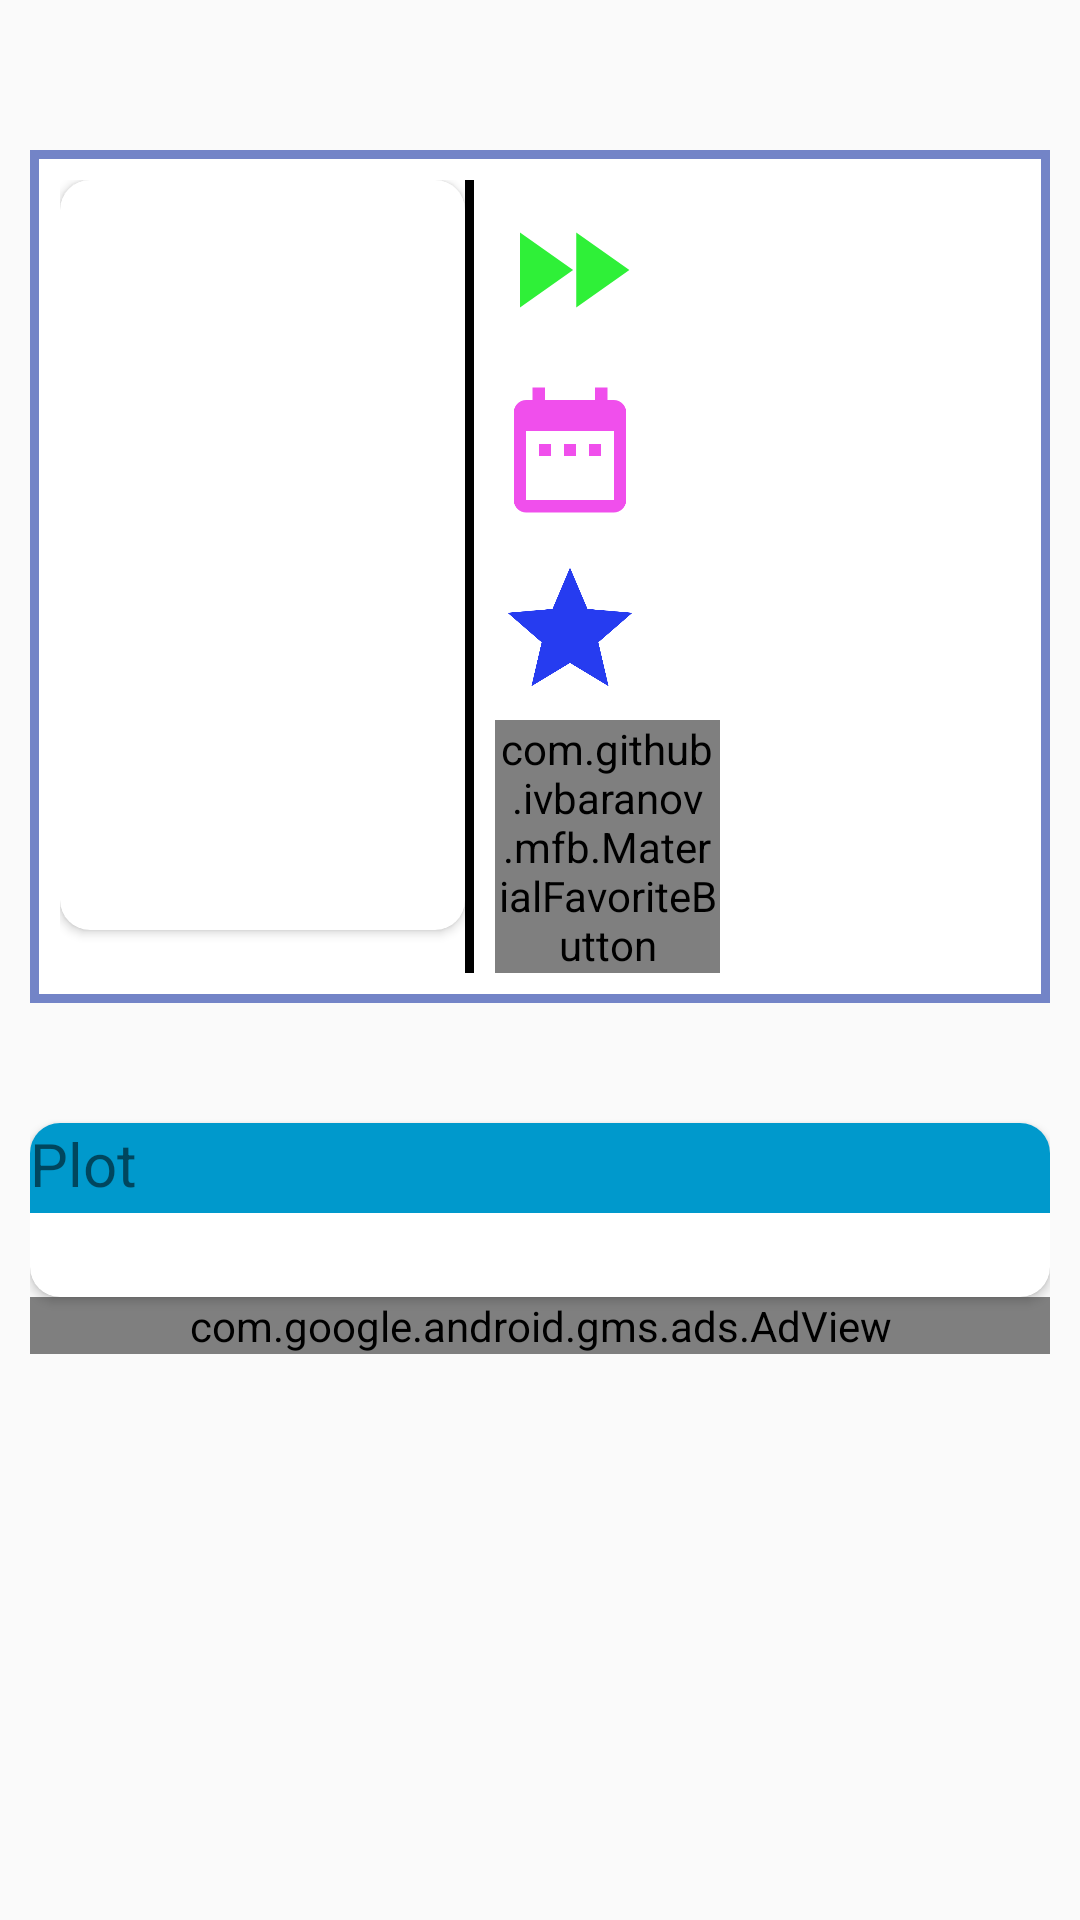

Here is an Android app screen rendered from its layout file. Give the layout XML and the strings, colors and styles it references.
<!-- AndroidManifest.xml: application theme AppTheme -->
<!-- res/layout/activity_tv_shows__details.xml -->
<?xml version="1.0" encoding="utf-8"?>
<ScrollView
    xmlns:android="http://schemas.android.com/apk/res/android"
    xmlns:app="http://schemas.android.com/apk/res-auto"
    xmlns:tools="http://schemas.android.com/tools"
    android:layout_width="match_parent"
    android:layout_height="match_parent"
    android:orientation="vertical"
    tools:context=".TvShows_Details">
    <LinearLayout
        android:layout_width="match_parent"
        android:layout_height="wrap_content"
        android:padding="@dimen/padding"
        android:orientation="vertical">

        <LinearLayout
            android:layout_width="match_parent"
            android:layout_height="wrap_content"
            android:layout_marginTop="@dimen/top"
            android:background="@drawable/boder"
            android:orientation="horizontal">

            <android.support.v7.widget.CardView
                android:layout_width="wrap_content"
                android:layout_height="wrap_content"
                app:cardCornerRadius="@dimen/padding">

                <ImageView
                    android:id="@+id/backview"
                    android:layout_width="@dimen/back_135"
                    android:layout_height="@dimen/back_250"
                    android:scaleType="fitXY"
                    android:contentDescription="@string/image"
                    android:src="@mipmap/ic_launcher_round" />
            </android.support.v7.widget.CardView>

            <View
                android:layout_width="@dimen/margine_3"
                android:layout_height="match_parent"
                android:layout_marginEnd="@dimen/marigine_left"
                android:background="@color/text_color" />

            <LinearLayout
                android:layout_width="match_parent"
                android:layout_height="wrap_content"
                android:orientation="vertical">

                <LinearLayout
                    android:layout_width="match_parent"
                    android:layout_height="wrap_content"
                    android:orientation="horizontal">


                    <ImageView
                        android:layout_width="@dimen/five"
                        android:layout_height="@dimen/six"
                        android:contentDescription="@string/image"
                        android:src="@drawable/ic_fast_forward_black_24dp"
                        />

                    <TextView
                        android:id="@+id/originaltitle"
                        android:layout_width="match_parent"
                        android:layout_height="wrap_content"
                        android:layout_marginTop="@dimen/top_17"
                        android:textColor="@color/text_color"
                        android:textSize="@dimen/tSize"
                        android:textStyle="bold" />
                </LinearLayout>

                <LinearLayout
                    android:layout_width="match_parent"
                    android:layout_height="wrap_content"
                    android:orientation="horizontal">


                    <ImageView
                        android:layout_width="@dimen/five"
                        android:layout_height="@dimen/six"
                        android:contentDescription="@string/image"
                        android:src="@drawable/date"
                         />

                    <TextView
                        android:id="@+id/airdate"
                        android:layout_width="match_parent"
                        android:layout_height="wrap_content"
                        android:layout_marginTop="@dimen/top_17"
                        android:textColor="@color/text_color"
                        android:textSize="@dimen/tSize"
                        android:textStyle="bold" />
                </LinearLayout>

                <LinearLayout
                    android:layout_width="match_parent"
                    android:layout_height="wrap_content"
                    android:orientation="horizontal">


                    <ImageView
                        android:layout_width="@dimen/five"
                        android:layout_height="@dimen/six"
                        android:contentDescription="@string/image"
                        android:src="@drawable/rating"
                         />

                    <TextView
                        android:id="@+id/rating"
                        android:layout_width="match_parent"
                        android:layout_height="wrap_content"
                        android:textSize="@dimen/tSize"
                        android:textColor="@color/text_color"
                        android:layout_marginTop="@dimen/top_2" />
                </LinearLayout>
                <LinearLayout
                    android:layout_width="match_parent"
                    android:layout_height="wrap_content">

                    <com.github.ivbaranov.mfb.MaterialFavoriteButton
                        android:id="@+id/favbutton"
                        android:layout_width="wrap_content"
                        android:layout_height="wrap_content"
                        app:mfb_color="black"
                        android:layout_marginEnd="@dimen/logo_w_h"
                        app:mfb_size="80"
                        app:mfb_type="heart" />

                </LinearLayout>
            </LinearLayout>
        </LinearLayout>

        <android.support.v7.widget.CardView
            xmlns:android="http://schemas.android.com/apk/res/android"
            xmlns:app="http://schemas.android.com/apk/res-auto"
            android:layout_width="match_parent"
            android:layout_height="wrap_content"
            android:layout_marginTop="@dimen/top"
            app:cardCornerRadius="@dimen/padding">

            <LinearLayout
                android:layout_width="match_parent"
                android:layout_height="wrap_content"
                android:orientation="vertical">

                <TextView
                    android:layout_width="match_parent"
                    android:layout_height="wrap_content"
                    android:background="@color/widget_color"
                    android:text="@string/plot"
                    android:textSize="@dimen/top_2" />

                <View
                    android:layout_width="match_parent"
                    android:layout_height="@dimen/margine_3"
                    android:background="@color/widget_color" />

                <TextView
                    android:id="@+id/info"
                    android:layout_width="match_parent"
                    android:layout_height="wrap_content"
                    android:textColor="@color/overview"
                    android:textSize="@dimen/tSize"
                    android:fontFamily="cursive"
                    android:textStyle="bold" />
            </LinearLayout>

        </android.support.v7.widget.CardView>



        <com.google.android.gms.ads.AdView
            xmlns:ads="http://schemas.android.com/apk/res-auto"
            android:id="@+id/adView"
            android:layout_width="match_parent"
            android:layout_height="wrap_content"
            android:layout_centerHorizontal="true"
            android:layout_alignParentBottom="true"
            ads:adSize="BANNER"
            ads:adUnitId="ca-app-pub-3940256099942544/6300978111">
        </com.google.android.gms.ads.AdView>

    </LinearLayout>


</ScrollView>
<!-- resources referenced by this layout -->
<resources>
  <color name="overview">#787474</color>
  <color name="text_color">#000000</color>
  <color name="widget_color">#09C</color>
  <dimen name="back_135">135dp</dimen>
  <dimen name="back_250">250dp</dimen>
  <dimen name="five">50dp</dimen>
  <dimen name="logo_w_h">100dp</dimen>
  <dimen name="margine_3">3dp</dimen>
  <dimen name="marigine_left">7dp</dimen>
  <dimen name="padding">10dp</dimen>
  <dimen name="six">60dp</dimen>
  <dimen name="tSize">20sp</dimen>
  <dimen name="top">40dp</dimen>
  <dimen name="top_17">17dp</dimen>
  <dimen name="top_2">20dp</dimen>
  <!-- drawable boder (drawable-v24) -->
  <?xml version="1.0" encoding="utf-8"?>
  <shape xmlns:android="http://schemas.android.com/apk/res/android">
      <solid android:color="#FFFFFF" />
      <stroke android:width="3dp"
          android:color="#7384c7" />
      <padding android:left="10dp"
          android:top="10dp"
          android:right="10dp"
          android:bottom="10dp" /></shape>
  <!-- drawable date (drawable-v24) -->
  <vector android:height="24dp" android:tint="#F04FEC"
      android:viewportHeight="24.0" android:viewportWidth="24.0"
      android:width="24dp" xmlns:android="http://schemas.android.com/apk/res/android">
      <path android:fillColor="#FF000000" android:pathData="M9,11L7,11v2h2v-2zM13,11h-2v2h2v-2zM17,11h-2v2h2v-2zM19,4h-1L18,2h-2v2L8,4L8,2L6,2v2L5,4c-1.11,0 -1.99,0.9 -1.99,2L3,20c0,1.1 0.89,2 2,2h14c1.1,0 2,-0.9 2,-2L21,6c0,-1.1 -0.9,-2 -2,-2zM19,20L5,20L5,9h14v11z"/>
  </vector>
  <!-- drawable ic_fast_forward_black_24dp (drawable-v24) -->
  <vector android:height="24dp" android:tint="#2FF038"
      android:viewportHeight="24.0" android:viewportWidth="24.0"
      android:width="24dp" xmlns:android="http://schemas.android.com/apk/res/android">
      <path android:fillColor="#FF000000" android:pathData="M4,18l8.5,-6L4,6v12zM13,6v12l8.5,-6L13,6z"/>
  </vector>
  <!-- drawable rating (drawable-v24) -->
  <vector android:height="24dp" android:tint="#263CF0"
      android:viewportHeight="24.0" android:viewportWidth="24.0"
      android:width="24dp" xmlns:android="http://schemas.android.com/apk/res/android">
      <path android:fillColor="#FF000000" android:pathData="M12,17.27L18.18,21l-1.64,-7.03L22,9.24l-7.19,-0.61L12,2 9.19,8.63 2,9.24l5.46,4.73L5.82,21z"/>
  </vector>
  <string name="image">image</string>
  <string name="plot">Plot</string>
  <style name="AppTheme" parent="Theme.AppCompat.Light.DarkActionBar">
          
          <item name="colorPrimary">@color/colorPrimary</item>
          <item name="colorPrimaryDark">@color/colorPrimaryDark</item>
          <item name="colorAccent">@color/colorAccent</item>
      </style>
  <color name="colorPrimary">#a8ea82</color>
  <color name="colorPrimaryDark">#3be3f4</color>
  <color name="colorAccent">#faaa28</color>
</resources>
